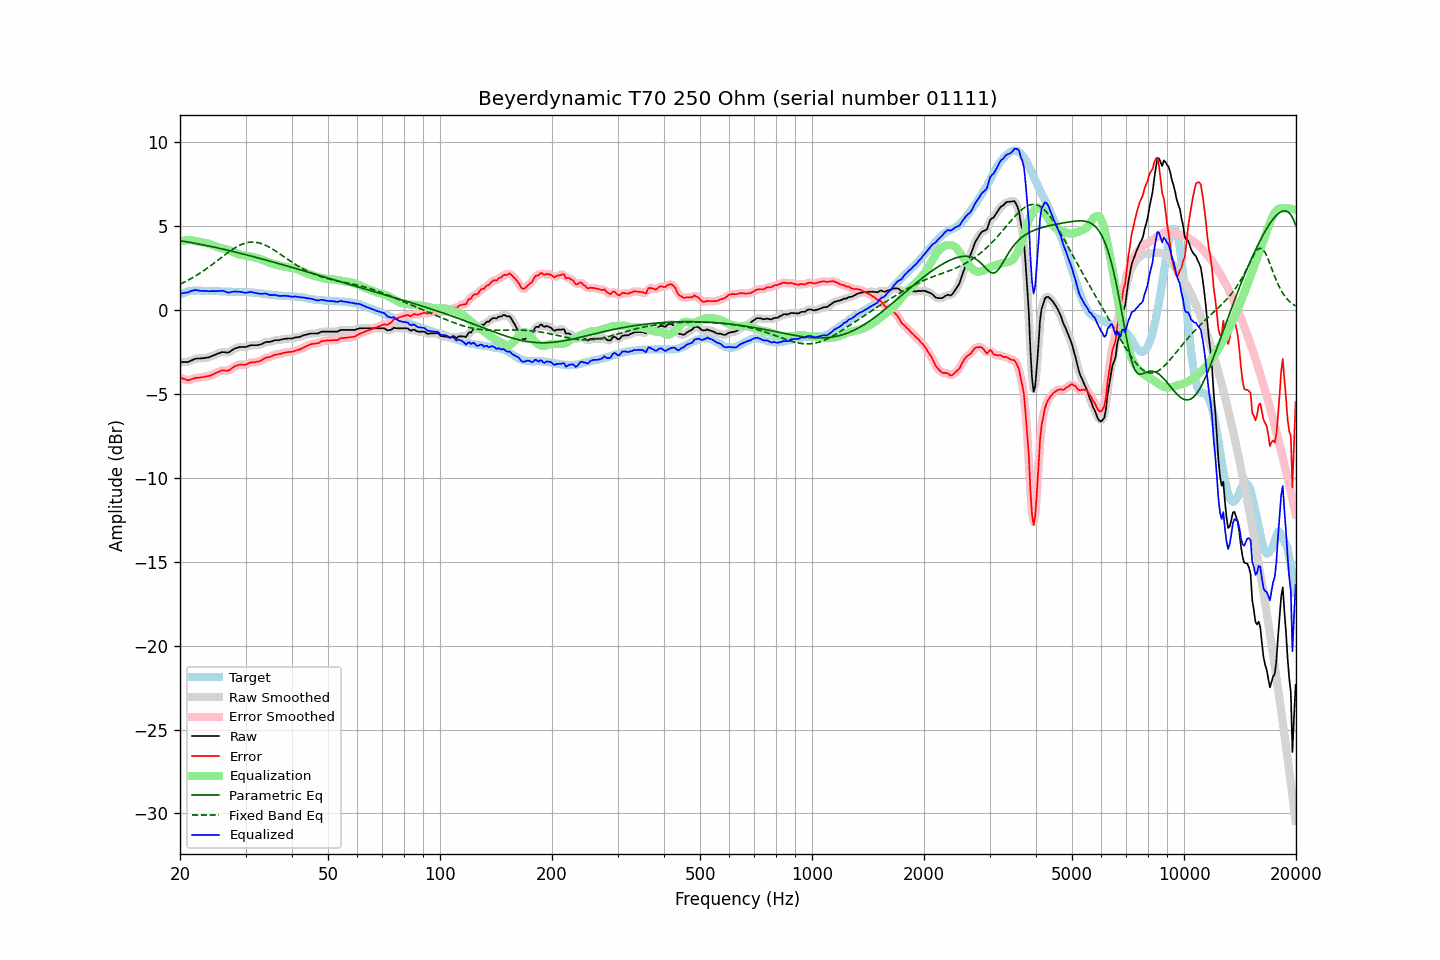

The data file committed next to this chart (first rows):
frequency, raw, error, smoothed, error_smoothed, equalization, parametric_eq, fixed_band_eq, equalized_raw, equalized_smoothed, target
20.00, -3.11, -4.03, -3.11, -4.03, 4.06, 4.11, 1.52, 0.95, 0.95, 0.92
20.20, -3.11, -4.07, -3.12, -4.07, 4.09, 4.10, 1.57, 0.97, 0.97, 0.96
20.40, -3.11, -4.11, -3.12, -4.11, 4.11, 4.08, 1.61, 1.00, 0.99, 1.00
20.61, -3.11, -4.13, -3.12, -4.14, 4.13, 4.07, 1.66, 1.01, 1.01, 1.02
20.81, -3.11, -4.17, -3.12, -4.17, 4.14, 4.05, 1.71, 1.02, 1.02, 1.06
21.02, -3.11, -4.21, -3.10, -4.18, 4.15, 4.03, 1.76, 1.03, 1.05, 1.10
21.23, -3.06, -4.17, -3.07, -4.18, 4.15, 4.02, 1.81, 1.08, 1.08, 1.11
21.44, -3.02, -4.15, -3.03, -4.15, 4.14, 4.00, 1.86, 1.12, 1.12, 1.13
21.66, -2.98, -4.12, -2.98, -4.11, 4.13, 3.98, 1.92, 1.14, 1.15, 1.14
21.87, -2.93, -4.07, -2.94, -4.08, 4.10, 3.96, 1.98, 1.17, 1.16, 1.14
22.09, -2.91, -4.06, -2.92, -4.06, 4.08, 3.95, 2.03, 1.17, 1.16, 1.14
22.31, -2.90, -4.05, -2.90, -4.05, 4.06, 3.93, 2.09, 1.15, 1.16, 1.14
22.54, -2.90, -4.05, -2.90, -4.04, 4.04, 3.91, 2.15, 1.14, 1.14, 1.14
22.76, -2.89, -4.03, -2.90, -4.03, 4.02, 3.89, 2.22, 1.13, 1.13, 1.13
22.99, -2.89, -4.02, -2.89, -4.02, 4.01, 3.87, 2.28, 1.12, 1.12, 1.12
23.22, -2.87, -4.00, -2.88, -4.00, 4.00, 3.85, 2.34, 1.12, 1.12, 1.12
23.45, -2.86, -3.98, -2.86, -3.98, 3.98, 3.83, 2.41, 1.12, 1.12, 1.11
23.69, -2.84, -3.96, -2.85, -3.96, 3.96, 3.81, 2.48, 1.12, 1.11, 1.11
23.92, -2.83, -3.95, -2.83, -3.94, 3.93, 3.79, 2.55, 1.10, 1.11, 1.11
24.16, -2.79, -3.91, -2.79, -3.91, 3.90, 3.77, 2.62, 1.11, 1.11, 1.12
24.40, -2.75, -3.87, -2.76, -3.87, 3.86, 3.75, 2.69, 1.11, 1.11, 1.12
24.65, -2.71, -3.82, -2.71, -3.83, 3.82, 3.73, 2.76, 1.11, 1.11, 1.11
24.89, -2.67, -3.78, -2.67, -3.78, 3.78, 3.71, 2.83, 1.11, 1.11, 1.11
25.14, -2.63, -3.74, -2.63, -3.74, 3.74, 3.69, 2.91, 1.11, 1.11, 1.11
25.39, -2.59, -3.70, -2.59, -3.70, 3.71, 3.67, 2.98, 1.11, 1.11, 1.11
25.65, -2.56, -3.66, -2.56, -3.66, 3.68, 3.65, 3.06, 1.12, 1.12, 1.10
25.91, -2.52, -3.61, -2.53, -3.63, 3.66, 3.63, 3.13, 1.14, 1.13, 1.09
26.16, -2.52, -3.61, -2.53, -3.61, 3.64, 3.61, 3.20, 1.12, 1.12, 1.09
26.43, -2.53, -3.62, -2.54, -3.62, 3.62, 3.58, 3.28, 1.09, 1.09, 1.09
26.69, -2.54, -3.63, -2.55, -3.63, 3.60, 3.56, 3.35, 1.05, 1.05, 1.09
26.96, -2.55, -3.63, -2.54, -3.62, 3.57, 3.54, 3.42, 1.02, 1.03, 1.08
27.23, -2.50, -3.58, -2.50, -3.58, 3.54, 3.52, 3.49, 1.03, 1.04, 1.07
27.50, -2.43, -3.51, -2.44, -3.51, 3.50, 3.49, 3.55, 1.06, 1.06, 1.07
27.77, -2.37, -3.44, -2.37, -3.44, 3.45, 3.47, 3.62, 1.08, 1.08, 1.06
28.05, -2.31, -3.38, -2.32, -3.38, 3.41, 3.45, 3.68, 1.09, 1.08, 1.06
28.33, -2.28, -3.34, -2.28, -3.33, 3.36, 3.42, 3.73, 1.08, 1.08, 1.05
28.62, -2.25, -3.31, -2.25, -3.30, 3.33, 3.40, 3.79, 1.07, 1.08, 1.05
28.90, -2.22, -3.27, -2.23, -3.28, 3.30, 3.38, 3.84, 1.07, 1.07, 1.05
29.19, -2.21, -3.26, -2.22, -3.27, 3.28, 3.35, 3.88, 1.06, 1.06, 1.05
29.48, -2.21, -3.27, -2.22, -3.27, 3.26, 3.33, 3.92, 1.04, 1.04, 1.06
29.78, -2.22, -3.27, -2.22, -3.27, 3.24, 3.30, 3.95, 1.02, 1.02, 1.05
30.08, -2.21, -3.27, -2.21, -3.26, 3.23, 3.28, 3.98, 1.01, 1.02, 1.06
30.38, -2.18, -3.22, -2.18, -3.22, 3.21, 3.25, 4.00, 1.03, 1.03, 1.04
30.68, -2.14, -3.18, -2.15, -3.18, 3.19, 3.23, 4.02, 1.05, 1.05, 1.03
30.99, -2.11, -3.14, -2.12, -3.15, 3.18, 3.20, 4.03, 1.06, 1.05, 1.02
31.30, -2.11, -3.14, -2.11, -3.13, 3.16, 3.18, 4.03, 1.04, 1.04, 1.02
31.61, -2.11, -3.13, -2.11, -3.12, 3.13, 3.15, 4.03, 1.02, 1.02, 1.02
31.93, -2.11, -3.11, -2.11, -3.12, 3.11, 3.13, 4.02, 0.99, 1.00, 1.00
32.24, -2.10, -3.09, -2.11, -3.10, 3.08, 3.10, 4.01, 0.98, 0.97, 0.99
32.57, -2.09, -3.08, -2.09, -3.07, 3.05, 3.08, 3.99, 0.96, 0.96, 0.99
32.89, -2.07, -3.05, -2.07, -3.04, 3.02, 3.05, 3.96, 0.95, 0.95, 0.97
33.22, -2.03, -2.99, -2.03, -2.99, 2.98, 3.03, 3.93, 0.95, 0.95, 0.95
33.55, -1.98, -2.93, -1.98, -2.93, 2.95, 3.00, 3.89, 0.96, 0.96, 0.95
33.89, -1.93, -2.86, -1.94, -2.88, 2.90, 2.97, 3.85, 0.97, 0.96, 0.93
34.23, -1.91, -2.84, -1.92, -2.84, 2.86, 2.95, 3.80, 0.95, 0.94, 0.93
34.57, -1.91, -2.82, -1.91, -2.82, 2.82, 2.92, 3.75, 0.91, 0.91, 0.91
34.92, -1.91, -2.81, -1.90, -2.80, 2.79, 2.89, 3.70, 0.87, 0.88, 0.89
35.27, -1.88, -2.78, -1.88, -2.77, 2.75, 2.87, 3.65, 0.87, 0.87, 0.89
35.62, -1.85, -2.72, -1.85, -2.73, 2.73, 2.84, 3.59, 0.87, 0.88, 0.87
35.97, -1.81, -2.67, -1.83, -2.69, 2.70, 2.81, 3.53, 0.89, 0.88, 0.86
... 635 more rows
